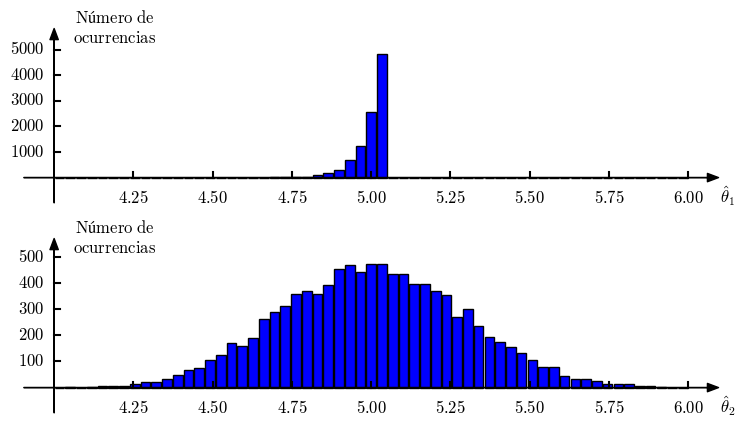

The matplotlib source for this figure:
import matplotlib.pyplot as plt
import numpy as np
from matplotlib import rc

__author__ = 'ernesto'

# if use latex or mathtext
rc('text', usetex=False)
rc('mathtext', fontset='cm')

# auxiliar function for plot ticks of equal length in x and y axis despite its scales.
def convert_display_to_data_coordinates(transData, length=10):
    # create a transform which will take from display to data coordinates
    inv = transData.inverted()
    # transform from display coordinates to data coordinates in x axis
    data_coords = inv.transform([(0, 0), (length, 0)])
    # get the length of the segment in data units
    yticks_len = data_coords[1, 0] - data_coords[0, 0]
    # transform from display coordinates to data coordinates in y axis
    data_coords = inv.transform([(0, 0), (0, length)])
    # get the length of the segment in data units
    xticks_len = data_coords[1, 1] - data_coords[0, 1]
    return xticks_len, yticks_len


#####################################
# PARAMETERS - This can be modified #
#####################################

# limite superor de la densidad uniforme
beta = 10
# numero de muestras
N = 100
# numero de experimentos
M = 10000

#####################
# END OF PARAMETERS #
#####################

estimaciones1 = np.zeros((M, ))
estimaciones2 = np.zeros((M, ))

np.random.seed(4)
for i in np.arange(M):
    x = np.random.uniform(low=0, high=beta, size=(N, ))
    estimaciones1[i] = (N+1) / (2 * N) * np.amax(x)
    estimaciones2[i] = np.mean(x)

# abscissa values
dbeta = 1
xmin = beta / 2 - dbeta
xmax = beta / 2 + dbeta

bin_edges = np.linspace(xmin, xmax, 60)
hist1, bins = np.histogram(estimaciones1, bin_edges, density=False)
hist2, bins = np.histogram(estimaciones2, bin_edges, density=False)
width = 0.9 * (bins[1] - bins[0])
center = (bins[:-1] + bins[1:]) / 2

# escalas iguales en ambas graficas
fs = np.amax(hist1)/np.amax(hist2)
print(np.amax(hist2))

# axis parameters
dx = 0.1
xmin_ax = xmin - dx
xmax_ax = xmax + dx

dy = 1000
ymax_ax = np.amax(hist1) + dy
ymin_ax = -dy


# length of the ticks for all subplot (6 pixels)
display_length = 6  # in pixels
# x ticks labels margin
xtm = -1000
ytm = 0.03
# font size
fontsize = 12


fig = plt.figure(0, figsize=(9, 5), frameon=False)

# PLOT OF P_ww
ax = fig.add_subplot(211)

plt.xlim(xmin_ax, xmax_ax)
plt.ylim(ymin_ax, ymax_ax)

# horizontal and vertical ticks length
xtl, ytl = convert_display_to_data_coordinates(ax.transData, length=display_length)

# axis arrows
plt.annotate("", xytext=(xmin_ax, 0), xycoords='data', xy=(xmax_ax, 0), textcoords='data',
             arrowprops=dict(width=0.1, headwidth=6, headlength=8, facecolor='black', shrink=0.002))
plt.annotate("", xytext=(xmin, ymin_ax), xycoords='data', xy=(xmin, ymax_ax), textcoords='data',
             arrowprops=dict(width=0.1, headwidth=6, headlength=8, facecolor='black', shrink=0.002))

plt.bar(center, hist1, align='center', width=width, ec='k', fc='b')

# xlabels and xtickslabels
plt.text(xmax_ax, xtm, '$\hat{\\theta}_1$', fontsize=fontsize, ha='left', va='baseline')

xts = np.arange(4.25, 6.1, 0.25)
for xt in xts:
    plt.plot([xt, xt], [0, xtl], 'k')
    plt.text(xt, xtm, '${:.2f}$'.format(xt), fontsize=fontsize, ha='center', va='baseline')

yts = np.arange(1000, 5001, 1000)
for yt in yts:
    plt.plot([xmin, xmin + ytl], [yt, yt], 'k')
    plt.text(xmin-ytm, yt, '${:d}$'.format(yt), fontsize=fontsize, ha='right', va='center')

# ylabel
plt.text(xmin+2*ytm, ymax_ax, '${\\rm Número\;de}$\n${\\rm ocurrencias}$', fontsize=fontsize, ha='left', va='center',
         ma='center')

plt.axis('off')

ax = fig.add_subplot(212)

plt.xlim(xmin_ax, xmax_ax)
plt.ylim(ymin_ax, ymax_ax)

# horizontal and vertical ticks length
xtl, ytl = convert_display_to_data_coordinates(ax.transData, length=display_length)

# axis arrows
plt.annotate("", xytext=(xmin_ax, 0), xycoords='data', xy=(xmax_ax, 0), textcoords='data',
             arrowprops=dict(width=0.1, headwidth=6, headlength=8, facecolor='black', shrink=0.002))
plt.annotate("", xytext=(xmin, ymin_ax), xycoords='data', xy=(xmin, ymax_ax), textcoords='data',
             arrowprops=dict(width=0.1, headwidth=6, headlength=8, facecolor='black', shrink=0.002))

plt.bar(center, fs * hist2, align='center', width=width, ec='k', fc='b')

# xlabels and xtickslabels
plt.text(xmax_ax, xtm, '$\hat{\\theta}_2$', fontsize=fontsize, ha='left', va='baseline')

xts = np.arange(4.25, 6.1, 0.25)
for xt in xts:
    plt.plot([xt, xt], [0, xtl], 'k')
    plt.text(xt, xtm, '${:.2f}$'.format(xt), fontsize=fontsize, ha='center', va='baseline')

yts = np.arange(100, 501, 100)
for yt in yts:
    plt.plot([xmin, xmin + ytl], [fs * yt, fs * yt], 'k')
    plt.text(xmin-ytm, fs * yt, '${:d}$'.format(yt), fontsize=fontsize, ha='right', va='center')

# ylabel
plt.text(xmin+2*ytm, ymax_ax, '${\\rm Número\;de}$\n${\\rm ocurrencias}$', fontsize=fontsize, ha='left', va='center',
         ma='center')

plt.axis('off')

# save as pdf image
plt.savefig('example_5_8.pdf', bbox_inches='tight')

plt.show()

